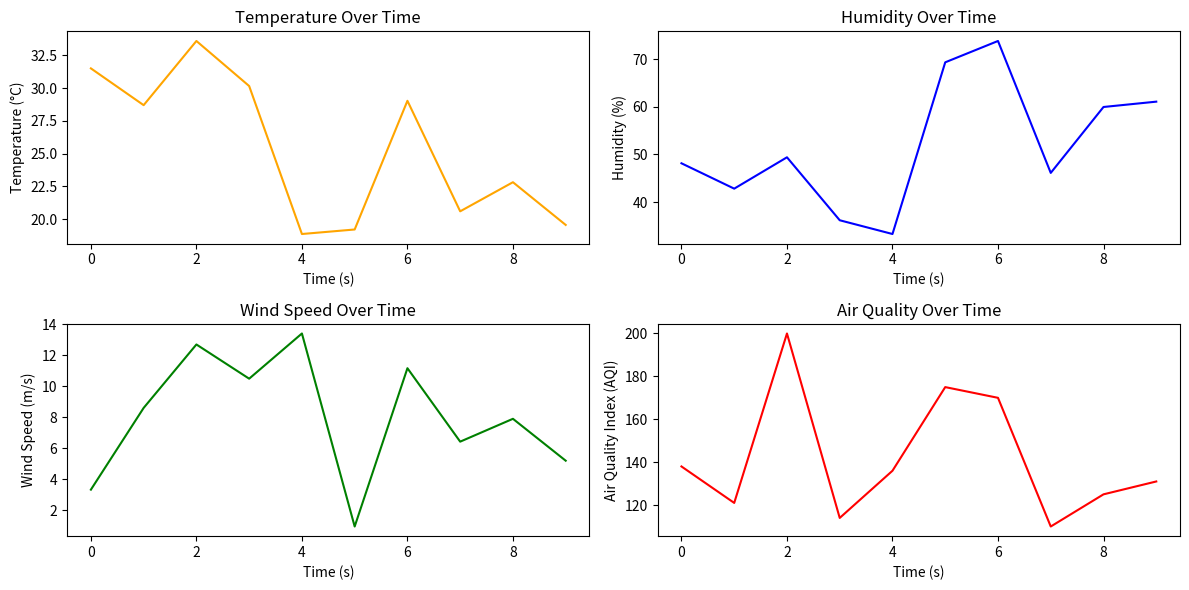

The script that saved this image:
# A80.py – Algorithm 80: Environment Sensor Simulation Class

import random
import time
import matplotlib.pyplot as plt

class EnvironmentalSensorSimulation:
    def __init__(self):
        # Initializing the simulation with empty data dictionary
        self.sensor_data = {}

    # Function to simulate individual environmental sensor data
    def simulate_sensor_data(self):
        # Simulating random environmental sensor data for each factor
        temperature = random.uniform(15, 35)  # Random temperature between 15°C and 35°C
        humidity = random.uniform(30, 80)  # Random humidity between 30% and 80%
        wind_speed = random.uniform(0, 15)  # Random wind speed between 0 m/s and 15 m/s
        air_quality = random.randint(50, 200)  # Random AQI between 50 and 200

        return {
            "temperature": temperature,
            "humidity": humidity,
            "wind_speed": wind_speed,
            "air_quality": air_quality
        }

    # Function to generate environmental data for a set duration
    def generate_sensor_data(self, duration=10):
        for time_step in range(duration):
            print(f"Simulating environmental data for time step {time_step + 1}...")
            self.sensor_data[time_step] = self.simulate_sensor_data()
            time.sleep(1)  # Simulate a 1-second interval between data points

        print("✅ Environmental data simulation complete.")

    # Function to plot the environmental data
    def plot_sensor_data(self):
        time_steps = list(self.sensor_data.keys())
        temperature = [self.sensor_data[step]['temperature'] for step in time_steps]
        humidity = [self.sensor_data[step]['humidity'] for step in time_steps]
        wind_speed = [self.sensor_data[step]['wind_speed'] for step in time_steps]
        air_quality = [self.sensor_data[step]['air_quality'] for step in time_steps]

        plt.figure(figsize=(12, 6))

        # Plot each environmental factor over time
        plt.subplot(2, 2, 1)
        plt.plot(time_steps, temperature, label='Temperature (°C)', color='orange')
        plt.title('Temperature Over Time')
        plt.xlabel('Time (s)')
        plt.ylabel('Temperature (°C)')

        plt.subplot(2, 2, 2)
        plt.plot(time_steps, humidity, label='Humidity (%)', color='blue')
        plt.title('Humidity Over Time')
        plt.xlabel('Time (s)')
        plt.ylabel('Humidity (%)')

        plt.subplot(2, 2, 3)
        plt.plot(time_steps, wind_speed, label='Wind Speed (m/s)', color='green')
        plt.title('Wind Speed Over Time')
        plt.xlabel('Time (s)')
        plt.ylabel('Wind Speed (m/s)')

        plt.subplot(2, 2, 4)
        plt.plot(time_steps, air_quality, label='Air Quality (AQI)', color='red')
        plt.title('Air Quality Over Time')
        plt.xlabel('Time (s)')
        plt.ylabel('Air Quality Index (AQI)')

        plt.tight_layout()
        plt.show()

# ------------------------------
# Initialization
# ------------------------------

# Create an instance of the EnvironmentalSensorSimulation class
sensor_simulation = EnvironmentalSensorSimulation()

# Simulate environmental data over a 10-second duration
duration = 10  # Simulating for 10 time steps
sensor_simulation.generate_sensor_data(duration)

# Plot the simulated sensor data
sensor_simulation.plot_sensor_data()
